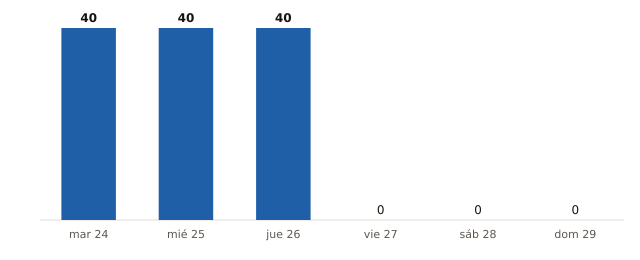

Values plotted in this chart, from the file beside it:
fecha, municipios_prob_90_o_mas
2026-11-24, 40
2026-11-25, 40
2026-11-26, 40
2026-11-27, 0
2026-11-28, 0
2026-11-29, 0
